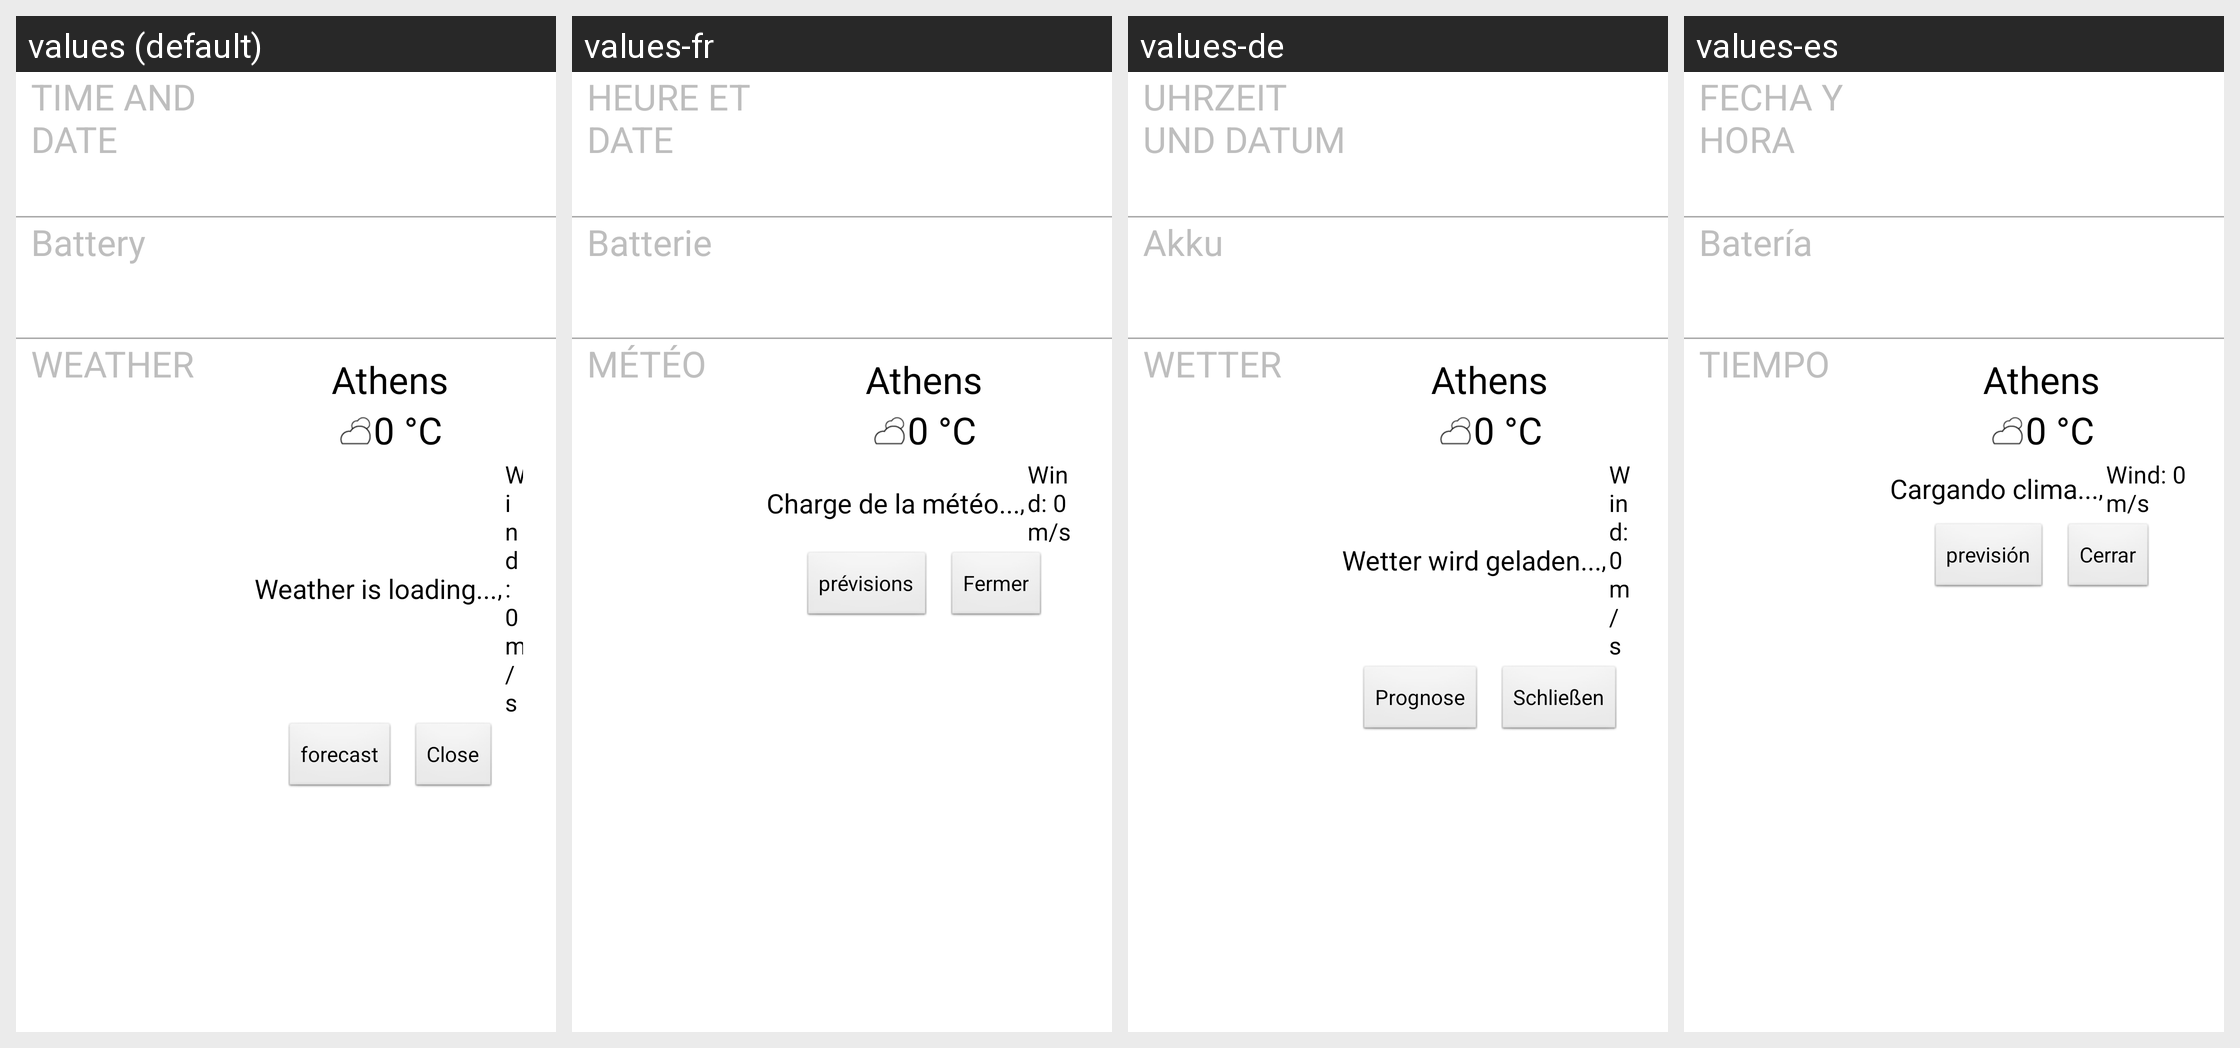

Here is an Android app screen in its default locale and in the app's own translations. Write out the translated-string differences for the strings that appear on this screen.
Android screen res/layout/collection_widget_weather.xml rendered under 4 locales, left to right: values (default), values-fr, values-de, values-es. Device: Nexus 5 (rendered at 1080×1920; each locale shown at half size, 540×960, under a caption strip naming it); theme Theme.Transparent.
Other locales in the repository, not shown: values-ar, values-el, values-it, values-ja, values-pt-rPT, values-zh-rTW.
Strings drawn on this screen, with the default value and each locale's value (text and hints the layout hard-codes, and strings that could not be matched under every locale, appear in the picture but are not listed):

time_date
  values: TIME AND DATE
  values-fr: HEURE ET DATE
  values-de: UHRZEIT UND DATUM
  values-es: FECHA Y HORA

battery_title
  values: Battery
  values-fr: Batterie
  values-de: Akku
  values-es: Batería

weather_title
  values: WEATHER
  values-fr: MÉTÉO
  values-de: WETTER
  values-es: TIEMPO

default_city
  values: Athens
  values-fr: Athens  [not translated; the default value is used]
  values-de: Athens  [not translated; the default value is used]
  values-es: Athens  [not translated; the default value is used]

default_temp
  values: 0 °C
  values-fr: 0 °C  [not translated; the default value is used]
  values-de: 0 °C  [not translated; the default value is used]
  values-es: 0 °C  [not translated; the default value is used]

no_data
  values: Weather is loading...
  values-fr: Charge de la météo...
  values-de: Wetter wird geladen...
  values-es: Cargando clima...

comma
  values: ,
  values-fr: ,  [not translated; the default value is used]
  values-de: ,  [not translated; the default value is used]
  values-es: ,  [not translated; the default value is used]

default_wind
  values: Wind: 0 m/s
  values-fr: Wind: 0 m/s  [not translated; the default value is used]
  values-de: Wind: 0 m/s  [not translated; the default value is used]
  values-es: Wind: 0 m/s  [not translated; the default value is used]

forecast
  values: forecast
  values-fr: prévisions
  values-de: Prognose
  values-es: previsión

close
  values: Close
  values-fr: Fermer
  values-de: Schließen
  values-es: Cerrar
